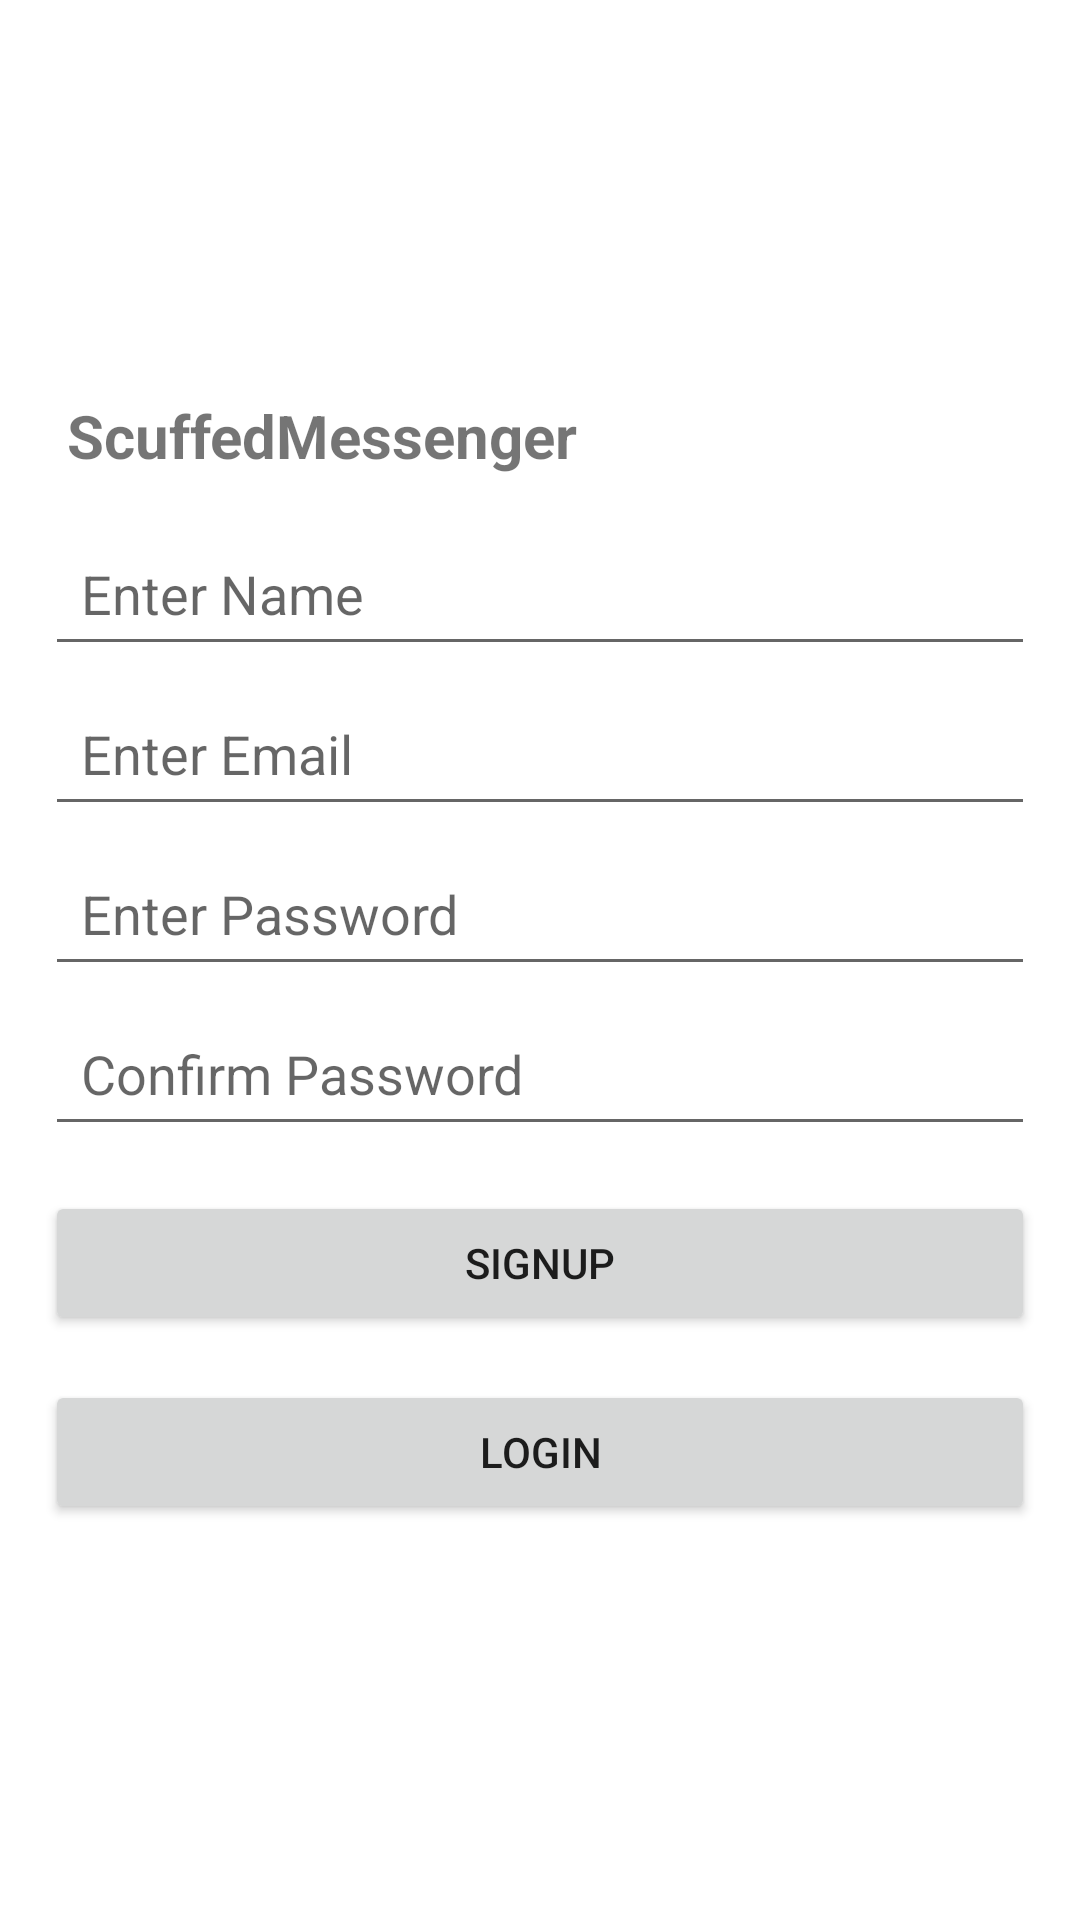

Reconstruct the res/layout file that produces this screen, plus the resources it refers to.
<!-- AndroidManifest.xml: application theme Theme.ScuffedMessenger -->
<!-- res/layout/activity_sign_up.xml -->
<?xml version="1.0" encoding="utf-8"?>
<LinearLayout xmlns:android="http://schemas.android.com/apk/res/android"
    xmlns:app="http://schemas.android.com/apk/res-auto"
    xmlns:tools="http://schemas.android.com/tools"
    android:layout_width="match_parent"
    android:layout_height="match_parent"
    android:gravity="center"
    android:orientation="vertical"
    tools:context=".activity.SignUpActivity">


    <TextView
        android:layout_width="match_parent"
        android:layout_height="wrap_content"
        android:layout_marginStart="15dp"
        android:layout_marginBottom="10dp"
        android:text="@string/app_name"
        android:textSize="20sp"
        android:textStyle="bold"
        app:layout_constraintBottom_toBottomOf="parent"
        app:layout_constraintLeft_toLeftOf="parent"
        app:layout_constraintRight_toRightOf="parent"
        app:layout_constraintTop_toTopOf="parent" />

    <EditText
        android:id="@+id/etName"
        android:layout_width="match_parent"
        android:layout_height="wrap_content"
        android:layout_marginStart="15dp"
        android:layout_marginTop="5dp"
        android:layout_marginEnd="15dp"
        android:inputType="text"
        android:hint="@string/enter_name"
        android:padding="12dp"
         />

    <EditText
        android:id="@+id/etEmail"
        android:layout_width="match_parent"
        android:layout_height="wrap_content"
        android:layout_marginStart="15dp"
        android:layout_marginTop="5dp"
        android:inputType="textEmailAddress"
        android:layout_marginEnd="15dp"
        android:hint="@string/enter_email"
        android:padding="12dp"
        />

    <EditText
        android:id="@+id/etPassword"
        android:layout_width="match_parent"
        android:layout_height="wrap_content"
        android:layout_marginStart="15dp"
        android:layout_marginTop="5dp"
        android:inputType="textPassword"
        android:layout_marginEnd="15dp"
        android:hint="@string/enter_password"
        android:padding="12dp"
        />

    <EditText
        android:id="@+id/etConfirmPassword"
        android:layout_width="match_parent"
        android:layout_height="wrap_content"
        android:layout_marginStart="15dp"
        android:inputType="textPassword"
        android:layout_marginTop="5dp"
        android:layout_marginEnd="15dp"
        android:hint="@string/enter_confirm_password"
        android:padding="12dp"
        />

    <Button
        android:id="@+id/btnSignUp"
        android:layout_width="match_parent"
        android:layout_height="wrap_content"
        android:text="@string/signup"
        android:layout_margin="15dp"
        />

    <Button
        android:id="@+id/btnLogin"
        android:layout_width="match_parent"
        android:layout_height="wrap_content"
        android:layout_marginStart="15dp"
        android:layout_marginEnd="15dp"
        android:text="@string/login"
        />

</LinearLayout>
<!-- resources referenced by this layout -->
<resources>
  <string name="app_name">ScuffedMessenger</string>
  <string name="enter_confirm_password">Confirm Password</string>
  <string name="enter_email">Enter Email</string>
  <string name="enter_name">Enter Name</string>
  <string name="enter_password">Enter Password</string>
  <string name="login">Login</string>
  <string name="signup">Signup</string>
  <style name="Theme.ScuffedMessenger" parent="Theme.MaterialComponents.DayNight.DarkActionBar">
          
          <item name="colorPrimary">@color/purple_500</item>
          <item name="colorPrimaryVariant">@color/purple_700</item>
          <item name="colorOnPrimary">@color/white</item>
          
          <item name="colorSecondary">@color/teal_200</item>
          <item name="colorSecondaryVariant">@color/teal_700</item>
          <item name="colorOnSecondary">@color/black</item>
          
          <item name="android:statusBarColor">?attr/colorPrimaryVariant</item>
          
      </style>
  <!-- not gathered from this repository: default colours our renderer supplied (Android Studio template values) -->
  <color name="purple_500">#FF6200EE</color>
  <color name="purple_700">#FF3700B3</color>
  <color name="teal_200">#FF03DAC5</color>
  <color name="teal_700">#FF018786</color>
  <color name="black">#FF000000</color>
  <color name="white">#FFFFFFFF</color>
</resources>
